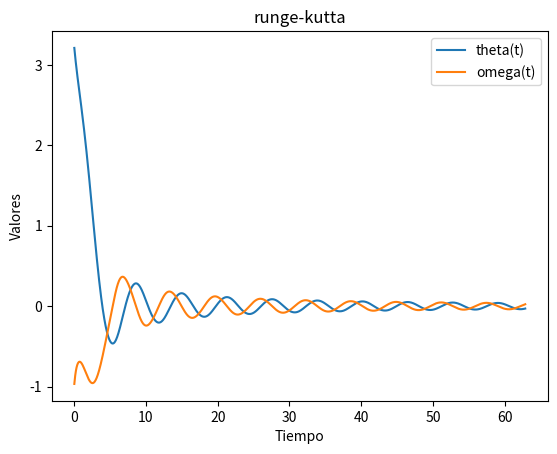

This figure's Python source:
import numpy as np
import math
import pandas as pd
import matplotlib.pyplot as plt

PI = math.pi
K = 1 # parametro del sistema
 
def rk4_system(dydx, dvdx, x0, y0, v0, h, n):
    """
    Resuelve un sistema de EDOs de primer orden usando el método RK4.

    dydx: Derivada de y respecto a x.
    dvdx: Derivada de v respecto a x (segunda derivada de y respecto a x).
    x0, y0, v0: Condiciones iniciales.
    h: Tamaño del paso.
    n: Número de pasos.
    """
    x = x0
    y = y0
    v = v0

    d = list()  

    for i in range(n):
        k1_y = h * dydx(x, y, v)
        k1_v = h * dvdx(x, y, v)

        k2_y = h * dydx(x + 0.5*h, y + 0.5*k1_y, v + 0.5*k1_v)
        k2_v = h * dvdx(x + 0.5*h, y + 0.5*k1_y, v + 0.5*k1_v)

        k3_y = h * dydx(x + 0.5*h, y + 0.5*k2_y, v + 0.5*k2_v)
        k3_v = h * dvdx(x + 0.5*h, y + 0.5*k2_y, v + 0.5*k2_v)

        k4_y = h * dydx(x + h, y + k3_y, v + k3_v)
        k4_v = h * dvdx(x + h, y + k3_y, v + k3_v)

        y += (k1_y + 2*k2_y + 2*k3_y + k4_y) / 6
        v += (k1_v + 2*k2_v + 2*k3_v + k4_v) / 6
        x += h
 
        d.append([x, y, v])

    df = pd.DataFrame(d, columns=["t", "theta", "omega"])
    print(df)
    #print(df.loc[1000])

    return x, y, v, d

def dydx(x, y, v):
    return v

def dvdx(x, y, v):
    return -math.sin(y) -K * abs(v) * v 

intervalos = 2000

x0, y0, v0 = 0, PI+0.1, -1  # Condiciones iniciales
xf = 20*PI  # tiempo final
h = (xf - x0) / intervalos   # Tamaño del paso
n = intervalos  # Número de pasos

x, y, v, d = rk4_system(dydx, dvdx, x0, y0, v0, h, n)
print(f"Solución aproximada: theta({x}) = {y}")
print(f"Solución aproximada: omega({x}) = {v}")

t = list()
y = list()
v = list()
for i in d:
    t.append(i[0])
    y.append(i[1])
    v.append(i[2])


plt.plot(t, y, label='theta(t)')
plt.plot(t, v, label='omega(t)')
plt.title("runge-kutta")
plt.xlabel('Tiempo')
plt.ylabel('Valores')
plt.legend()
plt.show()